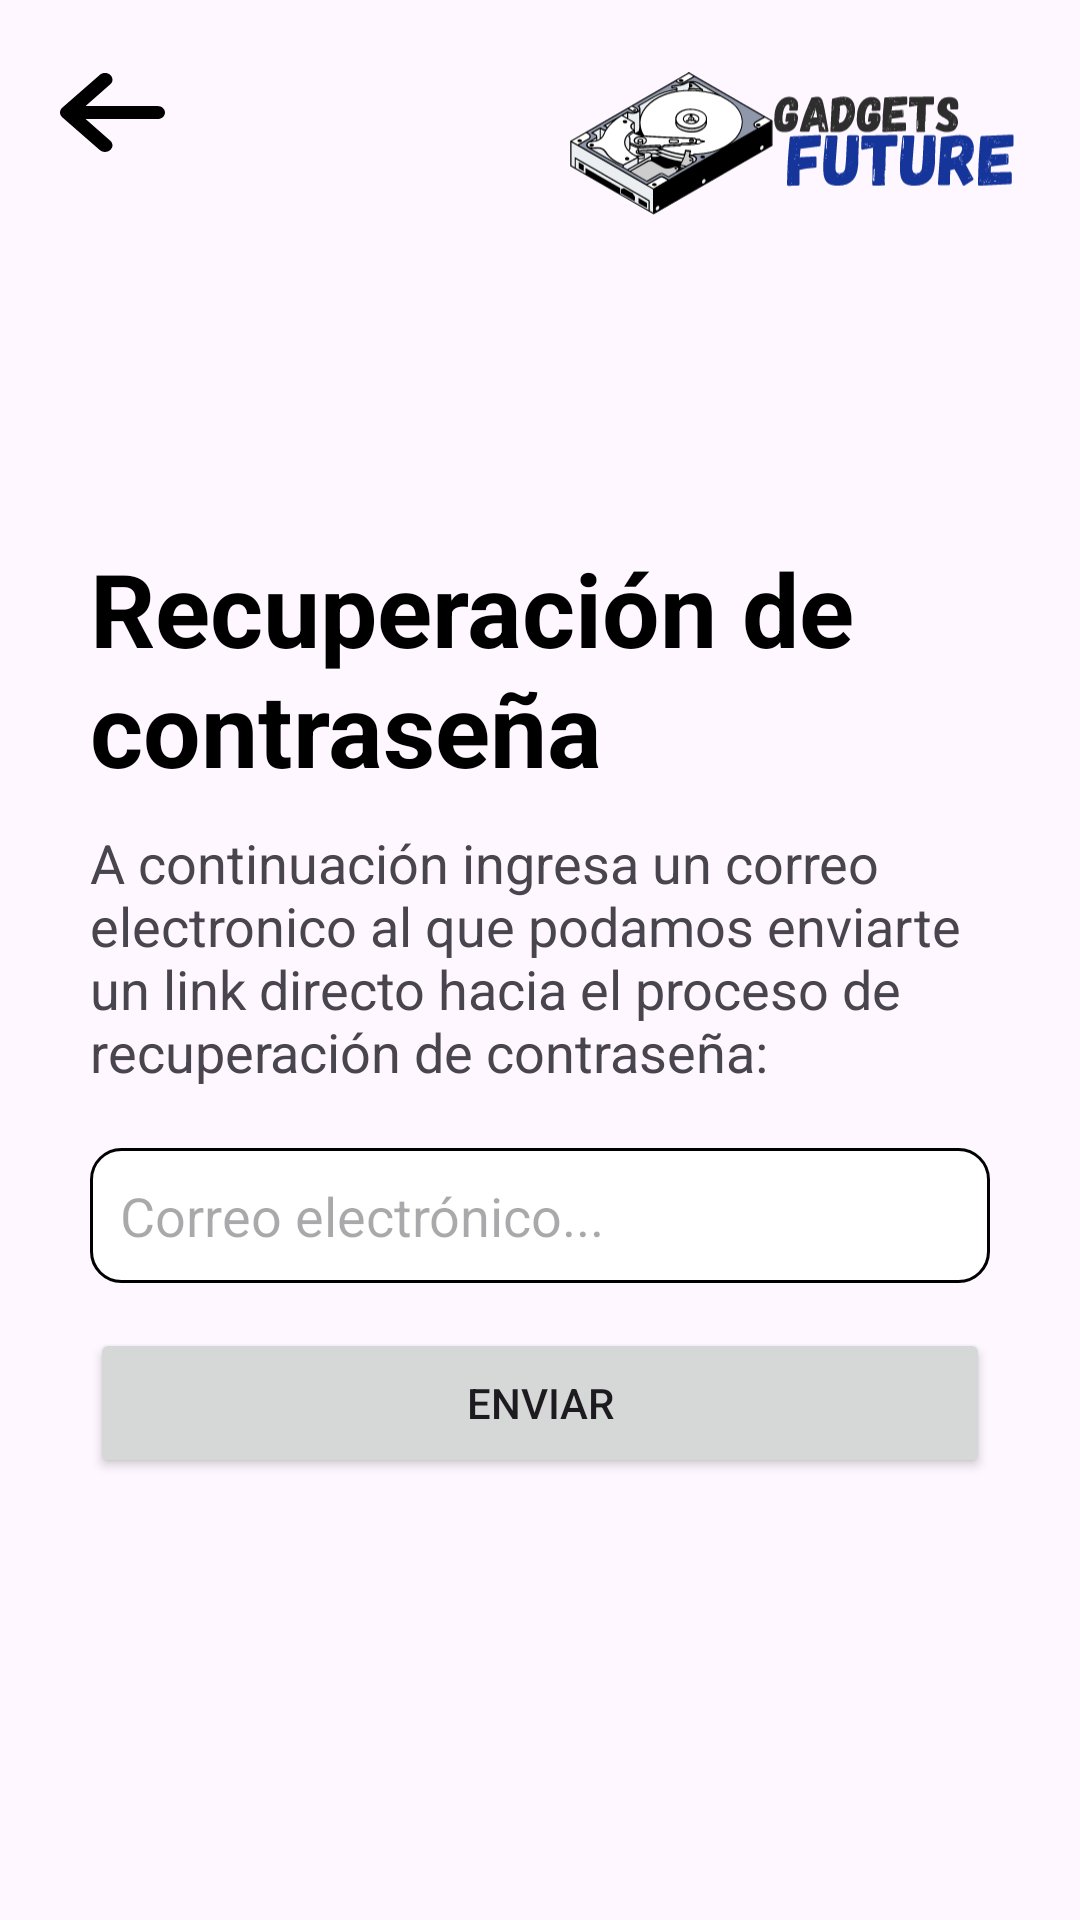

Reconstruct the res/layout file that produces this screen, plus the resources it refers to.
<!-- AndroidManifest.xml: application theme Theme.GadgetsFuture -->
<!-- res/layout/activity_recuperar_contrasena.xml -->
<?xml version="1.0" encoding="utf-8"?>
<LinearLayout xmlns:android="http://schemas.android.com/apk/res/android"
    xmlns:app="http://schemas.android.com/apk/res-auto"
    xmlns:tools="http://schemas.android.com/tools"
    android:layout_width="match_parent"
    android:layout_height="match_parent"
    tools:context=".Recuperar_Contrasena"
    android:orientation="vertical"
    android:padding="20dp"
    >

    <LinearLayout
        android:layout_width="match_parent"
        android:layout_height="wrap_content"
        android:orientation="horizontal"
        >
        <LinearLayout
            android:layout_width="wrap_content"
            android:layout_height="wrap_content"
            android:orientation="vertical"
            >
            <ImageButton
                android:layout_width="wrap_content"
                android:layout_height="wrap_content"
                android:background="#00FFFFFF"
                android:onClick="inicioS"
                android:src="@drawable/arrow_left"
                android:layout_gravity="start"/>
        </LinearLayout>

        <LinearLayout
            android:layout_width="match_parent"
            android:layout_height="wrap_content"
            android:orientation="vertical"
            android:gravity="end"
            >
            <ImageView
                android:id="@+id/imageView"
                android:layout_width="150dp"
                android:layout_height="60dp"
                android:src="@drawable/logo_gadegts_future_gris"/>
        </LinearLayout>

    </LinearLayout>


    <TextView
        android:layout_width="300dp"
        android:layout_height="wrap_content"
        android:layout_gravity="center"
        android:layout_marginTop="100dp"
        android:text="Recuperación de contraseña"
        android:textColor="#000000"
        android:textSize="34sp"
        android:textStyle="bold" />

    <TextView
        android:layout_width="300dp"
        android:layout_height="wrap_content"
        android:layout_gravity="center"
        android:layout_marginTop="10dp"
        android:text="A continuación ingresa un correo electronico al que podamos enviarte un link directo hacia el proceso de recuperación de contraseña:"
        android:textSize="18sp" />

    <EditText
        android:id="@+id/txtRecuperarPassword"
        android:layout_width="300dp"
        android:layout_height="45dp"
        android:layout_gravity="center"
        android:layout_marginTop="20dp"
        android:background="@drawable/borde_text"
        android:hint="Correo electrónico..." />

    <Button
        android:id="@+id/btnRecuperarPwd"
        android:layout_width="300dp"
        android:layout_height="50dp"
        android:layout_gravity="center"
        android:layout_marginTop="15dp"
        android:text="Enviar" />

</LinearLayout>
<!-- resources referenced by this layout -->
<resources>
  <!-- drawable arrow_left (drawable) -->
  <vector
      android:height="35dp"
      android:viewportHeight="512"
      android:viewportWidth="448"
      android:width="35dp" xmlns:android="http://schemas.android.com/apk/res/android">
  
      <path android:fillColor="#FF000000"
          android:pathData="M9.4,233.4c-12.5,12.5 -12.5,32.8 0,45.3l160,160c12.5,12.5 32.8,12.5 45.3,0s12.5,-32.8 0,-45.3L109.2,288 416,288c17.7,0 32,-14.3 32,-32s-14.3,-32 -32,-32l-306.7,0L214.6,118.6c12.5,-12.5 12.5,-32.8 0,-45.3s-32.8,-12.5 -45.3,0l-160,160z"/>
  </vector>
  <!-- drawable borde_text (drawable) -->
  <?xml version="1.0" encoding="utf-8"?>
  <shape xmlns:android="http://schemas.android.com/apk/res/android"
      android:shape="rectangle">
  
      <stroke
          android:width="1sp"
          android:color="@color/black"/>
  
      <padding
          android:bottom="10sp"
          android:left="10sp"
          android:right="10sp"
          android:top="10sp"/>
      <corners
          android:radius="10dp"/>
      <solid
          android:color="@color/white"/>
  
  </shape>
  <!-- drawable logo_gadegts_future_gris: vector/xml drawable (drawable, 90513 chars, omitted) -->
  <style name="Theme.GadgetsFuture" parent="Base.Theme.GadgetsFuture" />
  <color name="black">#000000</color>
  <color name="white">#FFFFFF</color>
  <style name="Base.Theme.GadgetsFuture" parent="Theme.Material3.DayNight.NoActionBar">
          
          <item name="colorPrimary">@color/ColorPrincipal</item>
          <item name="android:navigationBarColor">@color/ColorPrincipal</item>
      </style>
  <color name="ColorPrincipal">#15359B</color>
</resources>
